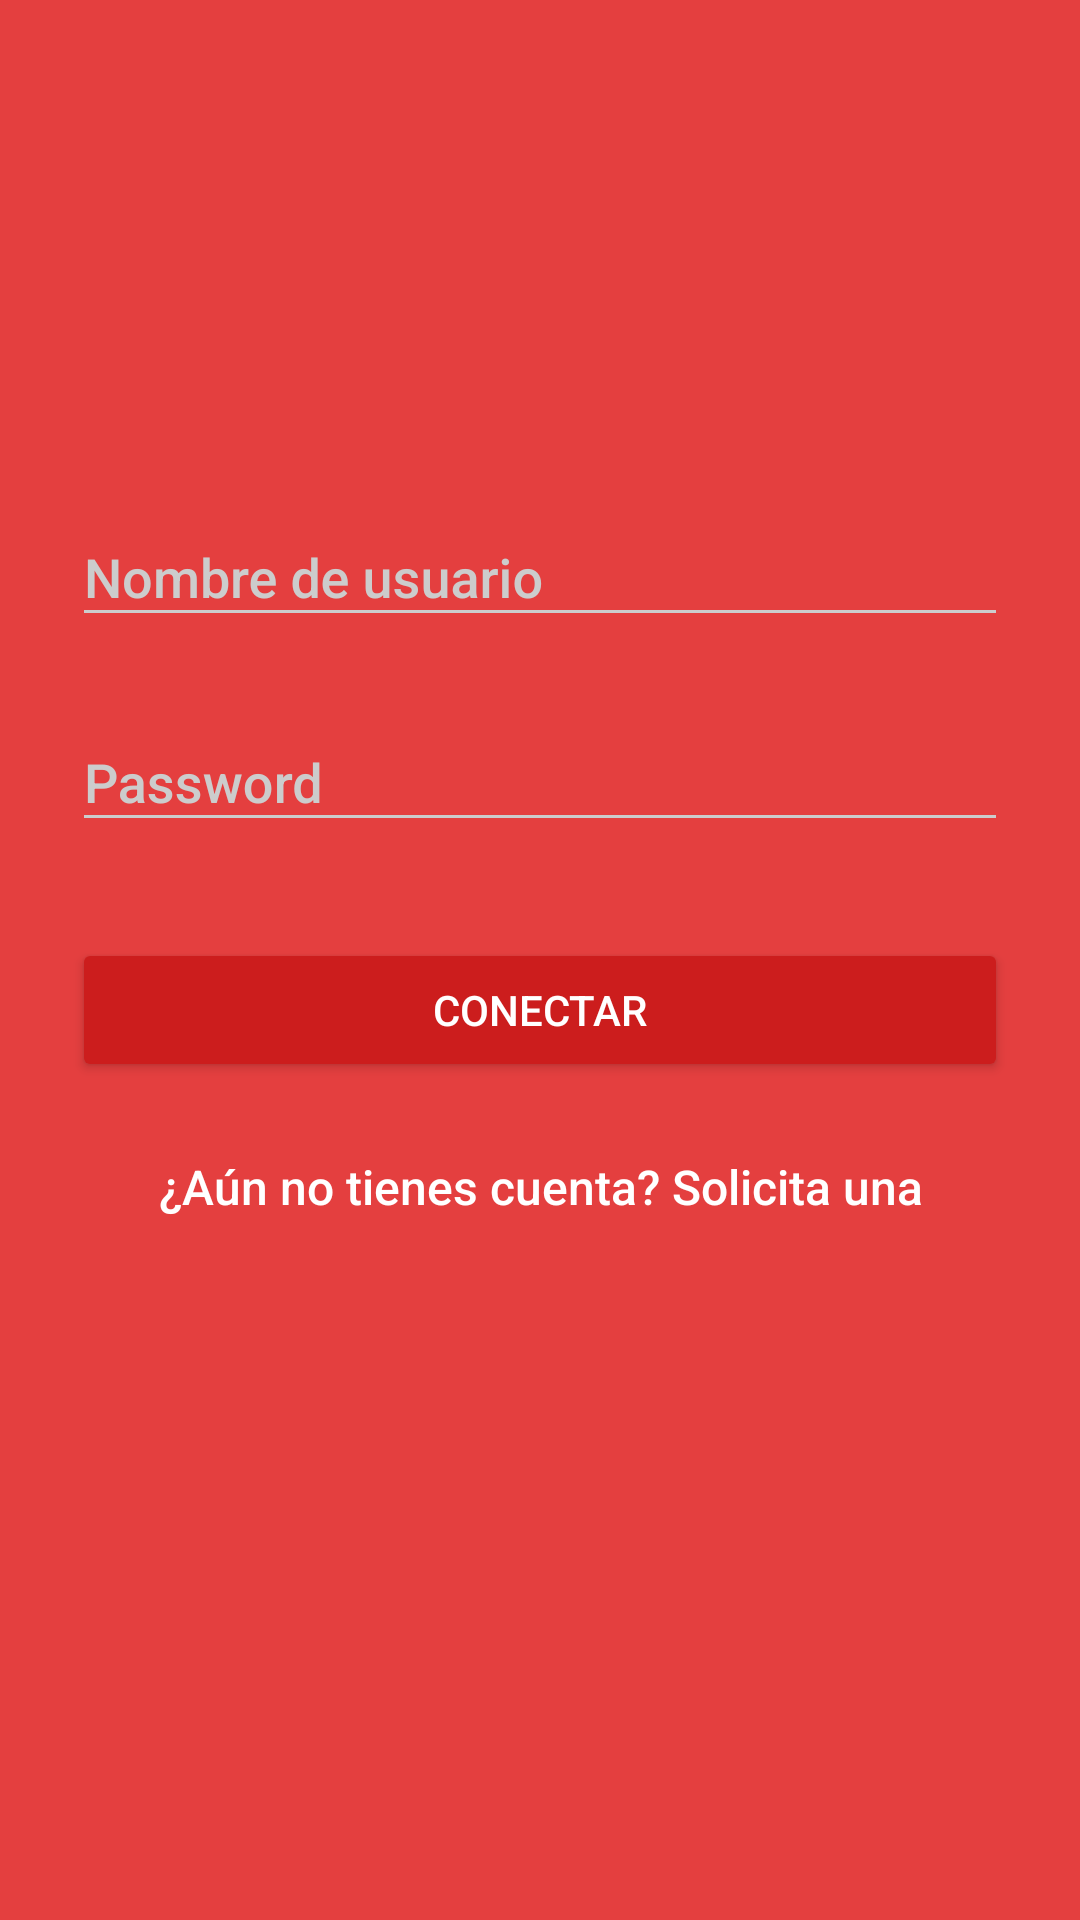

Android layout source for this screen:
<!-- AndroidManifest.xml: application theme AppTheme -->
<!-- res/layout/activity_login.xml -->
<?xml version="1.0" encoding="utf-8"?>
<ScrollView xmlns:android="http://schemas.android.com/apk/res/android"
    android:layout_width="fill_parent"
    android:layout_height="fill_parent"
    android:fitsSystemWindows="true">

    <LinearLayout
        android:orientation="vertical"
        android:layout_width="match_parent"
        android:layout_height="wrap_content"
        android:paddingTop="56dp"
        android:paddingLeft="24dp"
        android:paddingRight="24dp">

        <ImageView android:src="@drawable/logo"
            android:layout_width="wrap_content"
            android:layout_height="72dp"
            android:layout_marginBottom="24dp"
            android:layout_gravity="center_horizontal" />


        <android.support.design.widget.TextInputLayout
            android:layout_width="match_parent"
            android:layout_height="wrap_content"
            android:layout_marginTop="8dp"
            android:layout_marginBottom="8dp">

            <EditText android:text=""
                android:id="@+id/txtUsername"
                android:layout_width="fill_parent"
                android:layout_height="wrap_content"
                android:hint="Nombre de usuario">
            </EditText>

        </android.support.design.widget.TextInputLayout>

        <android.support.design.widget.TextInputLayout
            android:layout_width="match_parent"
            android:layout_height="wrap_content"
            android:layout_marginTop="8dp"
            android:layout_marginBottom="8dp">

            <EditText android:text=""
                android:id="@+id/txtPass"
                android:layout_width="fill_parent"
                android:layout_height="wrap_content"
                android:hint="Password"
                android:password="true">
            </EditText>



        </android.support.design.widget.TextInputLayout>

        <android.support.v7.widget.AppCompatButton
            android:id="@+id/buttonLogin"
            android:layout_width="fill_parent"
            android:layout_height="wrap_content"
            android:layout_marginTop="24dp"
            android:layout_marginBottom="24dp"
            android:padding="12dp"
            android:text="Conectar"/>

        <TextView android:id="@+id/link_signup"
            android:layout_width="fill_parent"
            android:layout_height="wrap_content"
            android:layout_marginBottom="24dp"
            android:text="¿Aún no tienes cuenta? Solicita una"
            android:gravity="center"
            android:textSize="16dip"/>


    </LinearLayout>
</ScrollView>
<!-- resources referenced by this layout -->
<resources>
  <style name="AppTheme" parent="Theme.AppCompat.Light.DarkActionBar">
  
          <item name="colorPrimary">@color/primary</item>
          <item name="colorPrimaryDark">@color/primary_dark</item>
          <item name="colorAccent">@color/accent</item>
          <item name="editTextColor">@color/accent</item>
  
          <item name="android:windowBackground">@color/primary</item>
  
          <item name="colorControlNormal">@color/iron</item>
          <item name="colorControlActivated">@color/white</item>
          <item name="colorControlHighlight">@color/white</item>
          <item name="android:textColorHint">@color/iron</item>
  
          <item name="colorButtonNormal">@color/primary_darker</item>
          <item name="android:windowActionBarOverlay">true</item>
          <item name="android:textColor">@color/white</item>
          <item name="android:fontFamily">sans-serif-medium</item>
          <item name="android:textSize">@dimen/letraMediana</item>
  
          <item name="android:typeface">monospace</item>
      </style>
  <color name="primary">#E43F3F</color>
  <color name="primary_dark">#E12929</color>
  <color name="accent">#FFFFFF</color>
  <color name="iron">#CCCCCC</color>
  <color name="white">#FFFFFF</color>
  <color name="primary_darker">#CC1D1D</color>
</resources>
